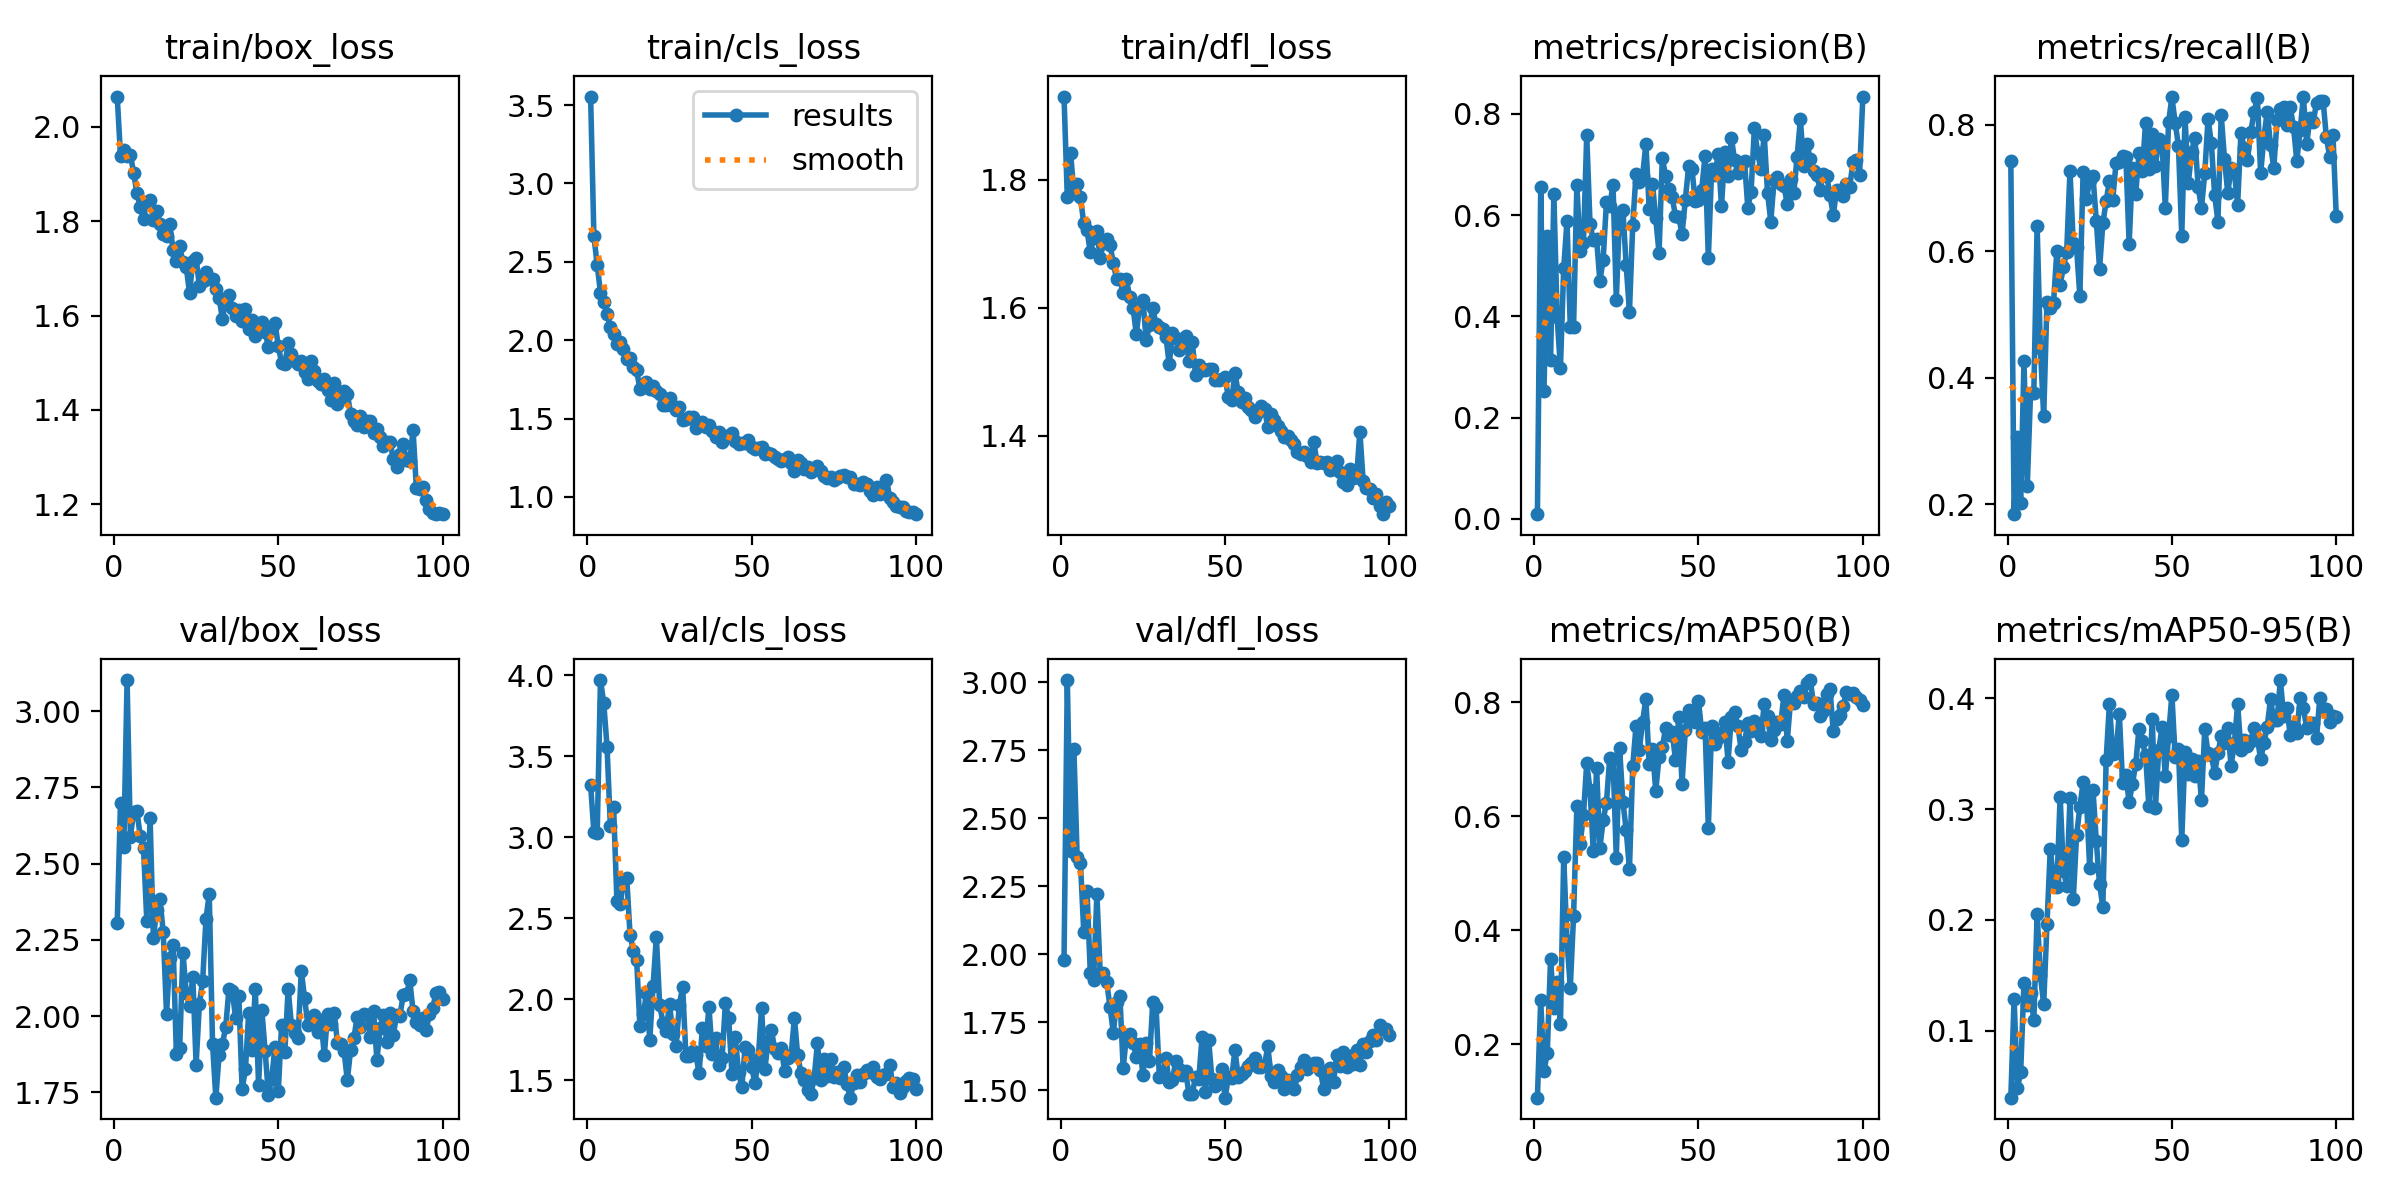

Data behind this chart, as committed beside it:
epoch, time, train/box_loss, train/cls_loss, train/dfl_loss, metrics/precision(B), metrics/recall(B), metrics/mAP50(B), metrics/mAP50-95(B), val/box_loss, val/cls_loss, val/dfl_loss, lr/pg0, lr/pg1, lr/pg2
1, 9.493, 2.065, 3.554, 1.93, 0.00931, 0.7419, 0.1061, 0.03958, 2.305, 3.321, 1.978, 0.000443, 0.000443, 0.000443
2, 18.49, 1.939, 2.663, 1.772, 0.655, 0.1845, 0.2768, 0.1287, 2.7, 3.03, 3.008, 0.0008914, 0.0008914, 0.0008914
3, 26.01, 1.952, 2.479, 1.842, 0.2532, 0.3069, 0.1524, 0.04787, 2.556, 3.023, 2.38, 0.001331, 0.001331, 0.001331
4, 33.32, 1.939, 2.303, 1.78, 0.5586, 0.2021, 0.1848, 0.06284, 3.102, 3.97, 2.755, 0.001387, 0.001387, 0.001387
5, 40.71, 1.941, 2.244, 1.792, 0.314, 0.4264, 0.3499, 0.1427, 2.587, 3.827, 2.356, 0.001372, 0.001372, 0.001372
6, 48.23, 1.903, 2.166, 1.773, 0.6418, 0.2285, 0.2631, 0.1233, 2.67, 3.557, 2.337, 0.001358, 0.001358, 0.001358
7, 55.93, 1.859, 2.085, 1.732, 0.3992, 0.3758, 0.3093, 0.134, 2.672, 3.071, 2.083, 0.001344, 0.001344, 0.001344
8, 63.27, 1.831, 2.04, 1.721, 0.2979, 0.376, 0.2359, 0.1093, 2.591, 3.183, 2.231, 0.00133, 0.00133, 0.00133
9, 70.75, 1.805, 1.977, 1.686, 0.4957, 0.6399, 0.5283, 0.2049, 2.551, 2.604, 1.929, 0.001316, 0.001316, 0.001316
10, 78.3, 1.842, 1.985, 1.709, 0.5885, 0.4471, 0.3815, 0.15, 2.312, 2.588, 1.905, 0.001302, 0.001302, 0.001302
11, 85.63, 1.846, 1.946, 1.72, 0.3797, 0.3391, 0.2993, 0.1237, 2.65, 2.727, 2.221, 0.001288, 0.001288, 0.001288
12, 92.95, 1.804, 1.877, 1.678, 0.38, 0.5199, 0.4255, 0.1962, 2.256, 2.745, 1.932, 0.001273, 0.001273, 0.001273
13, 100.3, 1.822, 1.886, 1.701, 0.6599, 0.5104, 0.6172, 0.2638, 2.347, 2.395, 1.932, 0.001259, 0.001259, 0.001259
14, 107.7, 1.794, 1.83, 1.707, 0.53, 0.5189, 0.5518, 0.2362, 2.383, 2.3, 1.896, 0.001245, 0.001245, 0.001245
15, 115, 1.773, 1.808, 1.698, 0.5442, 0.6003, 0.6014, 0.2298, 2.275, 2.242, 1.805, 0.001231, 0.001231, 0.001231
16, 122.4, 1.769, 1.686, 1.67, 0.7579, 0.5472, 0.693, 0.3111, 2.007, 1.833, 1.711, 0.001217, 0.001217, 0.001217
17, 130, 1.794, 1.7, 1.644, 0.5833, 0.5748, 0.6466, 0.2445, 2.192, 1.905, 1.824, 0.001203, 0.001203, 0.001203
18, 137.5, 1.739, 1.73, 1.644, 0.5503, 0.5994, 0.5387, 0.2308, 2.233, 2.035, 1.846, 0.001189, 0.001189, 0.001189
19, 145, 1.716, 1.691, 1.623, 0.5532, 0.7271, 0.6853, 0.31, 1.876, 1.747, 1.581, 0.001174, 0.001174, 0.001174
20, 152.3, 1.747, 1.708, 1.644, 0.4698, 0.6123, 0.5446, 0.2184, 1.897, 2.082, 1.701, 0.00116, 0.00116, 0.00116
21, 159.9, 1.713, 1.673, 1.616, 0.5124, 0.606, 0.5929, 0.2762, 2.208, 2.385, 1.707, 0.001146, 0.001146, 0.001146
22, 167.5, 1.703, 1.657, 1.6, 0.6258, 0.5296, 0.6237, 0.3015, 2.076, 1.966, 1.674, 0.001132, 0.001132, 0.001132
23, 175.2, 1.648, 1.587, 1.559, 0.6189, 0.7257, 0.702, 0.3243, 2.033, 1.854, 1.622, 0.001118, 0.001118, 0.001118
24, 182.8, 1.715, 1.584, 1.603, 0.6601, 0.6826, 0.7, 0.3101, 2.128, 1.803, 1.67, 0.001104, 0.001104, 0.001104
25, 190.3, 1.721, 1.628, 1.613, 0.433, 0.7118, 0.5274, 0.2464, 1.841, 1.972, 1.557, 0.001089, 0.001089, 0.001089
26, 198, 1.663, 1.581, 1.55, 0.6034, 0.7183, 0.7196, 0.3172, 2.04, 1.783, 1.672, 0.001075, 0.001075, 0.001075
27, 205.4, 1.673, 1.553, 1.573, 0.611, 0.6482, 0.6257, 0.2711, 2.117, 1.71, 1.608, 0.001061, 0.001061, 0.001061
28, 212.9, 1.692, 1.571, 1.599, 0.5011, 0.5727, 0.576, 0.2321, 2.319, 1.966, 1.824, 0.001047, 0.001047, 0.001047
29, 220.3, 1.677, 1.493, 1.574, 0.409, 0.644, 0.5072, 0.2115, 2.401, 2.076, 1.806, 0.001033, 0.001033, 0.001033
30, 227.9, 1.677, 1.494, 1.57, 0.5814, 0.6791, 0.6884, 0.3445, 1.909, 1.646, 1.55, 0.001019, 0.001019, 0.001019
31, 235.5, 1.656, 1.512, 1.566, 0.6808, 0.7118, 0.7585, 0.395, 1.732, 1.649, 1.553, 0.001005, 0.001005, 0.001005
32, 243.2, 1.638, 1.511, 1.555, 0.6663, 0.681, 0.7165, 0.3501, 1.873, 1.677, 1.618, 0.0009904, 0.0009904, 0.0009904
33, 250.8, 1.592, 1.436, 1.512, 0.6777, 0.7391, 0.766, 0.3506, 1.908, 1.657, 1.528, 0.0009763, 0.0009763, 0.0009763
34, 258.4, 1.635, 1.462, 1.56, 0.741, 0.7412, 0.8065, 0.3861, 1.964, 1.546, 1.538, 0.0009621, 0.0009621, 0.0009621
35, 266, 1.643, 1.477, 1.552, 0.613, 0.7506, 0.6908, 0.3231, 2.09, 1.818, 1.608, 0.000948, 0.000948, 0.000948
36, 273.6, 1.616, 1.447, 1.534, 0.6623, 0.7488, 0.7178, 0.3306, 2.083, 1.711, 1.577, 0.0009339, 0.0009339, 0.0009339
37, 281.3, 1.599, 1.46, 1.551, 0.5936, 0.6118, 0.6443, 0.3061, 1.995, 1.953, 1.556, 0.0009197, 0.0009197, 0.0009197
38, 289.1, 1.612, 1.419, 1.556, 0.5252, 0.7322, 0.7039, 0.3228, 2.067, 1.66, 1.569, 0.0009056, 0.0009056, 0.0009056
39, 296.7, 1.589, 1.38, 1.517, 0.7132, 0.6909, 0.7209, 0.3407, 1.76, 1.757, 1.487, 0.0008914, 0.0008914, 0.0008914
40, 304.3, 1.613, 1.416, 1.547, 0.6773, 0.756, 0.7549, 0.3726, 1.825, 1.594, 1.487, 0.0008773, 0.0008773, 0.0008773
41, 311.8, 1.571, 1.352, 1.495, 0.6519, 0.7261, 0.7416, 0.3613, 2.011, 1.635, 1.547, 0.0008631, 0.0008631, 0.0008631
42, 319.3, 1.591, 1.39, 1.511, 0.6352, 0.8034, 0.7473, 0.3484, 1.89, 1.974, 1.541, 0.000849, 0.000849, 0.000849
43, 326.8, 1.556, 1.391, 1.502, 0.599, 0.7298, 0.6994, 0.3023, 2.089, 1.881, 1.696, 0.0008348, 0.0008348, 0.0008348
44, 334.4, 1.573, 1.409, 1.502, 0.5967, 0.7846, 0.7746, 0.3816, 1.774, 1.538, 1.495, 0.0008207, 0.0008207, 0.0008207
45, 342, 1.587, 1.356, 1.504, 0.5625, 0.7347, 0.6573, 0.301, 2.019, 1.766, 1.685, 0.0008065, 0.0008065, 0.0008065
46, 349.6, 1.565, 1.339, 1.505, 0.631, 0.7773, 0.7513, 0.3534, 1.885, 1.551, 1.539, 0.0007924, 0.0007924, 0.0007924
47, 357.1, 1.533, 1.344, 1.486, 0.6963, 0.771, 0.7866, 0.3736, 1.742, 1.456, 1.517, 0.0007782, 0.0007782, 0.0007782
48, 364.7, 1.573, 1.345, 1.487, 0.6921, 0.6689, 0.7682, 0.3295, 1.795, 1.705, 1.525, 0.0007641, 0.0007641, 0.0007641
49, 372.5, 1.584, 1.365, 1.488, 0.6275, 0.8042, 0.7661, 0.3661, 1.9, 1.684, 1.578, 0.0007499, 0.0007499, 0.0007499
50, 380, 1.536, 1.32, 1.492, 0.6305, 0.8434, 0.8014, 0.4032, 1.753, 1.579, 1.472, 0.0007358, 0.0007358, 0.0007358
51, 387.7, 1.5, 1.306, 1.46, 0.6507, 0.8033, 0.7476, 0.3466, 1.97, 1.481, 1.546, 0.0007216, 0.0007216, 0.0007216
52, 395.5, 1.496, 1.312, 1.455, 0.7177, 0.7665, 0.7554, 0.3546, 1.883, 1.63, 1.546, 0.0007075, 0.0007075, 0.0007075
53, 403.3, 1.541, 1.321, 1.498, 0.5154, 0.6248, 0.5796, 0.272, 2.09, 1.947, 1.647, 0.0006934, 0.0006934, 0.0006934
54, 411.5, 1.519, 1.273, 1.468, 0.6908, 0.8116, 0.7587, 0.3517, 1.969, 1.566, 1.549, 0.0006792, 0.0006792, 0.0006792
55, 419.3, 1.504, 1.278, 1.453, 0.6803, 0.7085, 0.7267, 0.332, 1.945, 1.74, 1.559, 0.0006651, 0.0006651, 0.0006651
56, 426.9, 1.497, 1.271, 1.459, 0.7207, 0.7571, 0.7371, 0.3453, 1.926, 1.809, 1.57, 0.0006509, 0.0006509, 0.0006509
57, 434.7, 1.503, 1.254, 1.445, 0.6176, 0.7797, 0.7465, 0.3298, 2.149, 1.691, 1.59, 0.0006368, 0.0006368, 0.0006368
58, 442.5, 1.48, 1.239, 1.44, 0.7239, 0.7009, 0.765, 0.3435, 2.058, 1.669, 1.599, 0.0006226, 0.0006226, 0.0006226
59, 450.2, 1.465, 1.229, 1.429, 0.678, 0.669, 0.6958, 0.308, 1.971, 1.7, 1.62, 0.0006085, 0.0006085, 0.0006085
60, 458.4, 1.504, 1.244, 1.437, 0.7528, 0.7229, 0.7745, 0.3722, 1.984, 1.557, 1.586, 0.0005943, 0.0005943, 0.0005943
... 40 more rows
